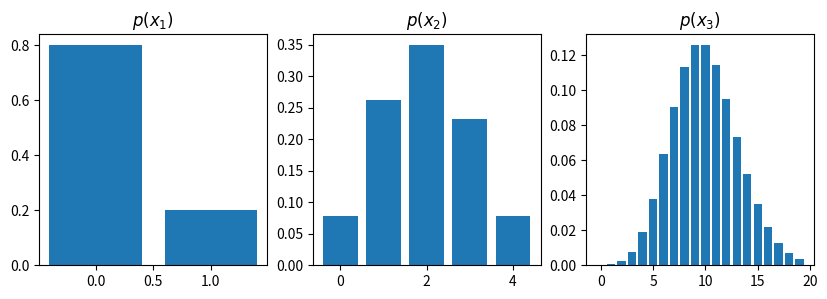

Write Python code to recreate this figure.
import numpy as np
from scipy.special import logsumexp
import scipy.stats as stats
import matplotlib.pyplot as plt


class SumProductUndirectedChain:
    def __init__(self, psis_single_log, psis_double_log):
        """Initialize the undirected chain.
        Args:
            - psis_single_log: list of N np.array (node potential)
            - psis_double_log: list of N-1 np.array (edge potential)
        """
        self.psis_single_log = psis_single_log
        self.psis_double_log = psis_double_log
        self.mu_asc = []
        self.mu_desc = []
        self._Z = None
        self.propagated = False

    def __len__(self):
        return len(self.psis_single_log)

    def propagate(self):
        # Ascending messages
        mu_asc = 0
        self.mu_asc.append(np.zeros_like(self.psis_single_log[0]))
        for i in range(len(self) - 1):
            msg_single = mu_asc + self.psis_single_log[i]
            msg_double = self.psis_double_log[i].T
            mu_asc = logsumexp(msg_single + msg_double, axis=1)
            self.mu_asc.append(mu_asc)

        # Descending messages
        mu_desc = 0
        self.mu_desc.append(np.zeros_like(self.psis_single_log[-1]))
        for i in range(len(self) - 1, 0, -1):
            msg_single = mu_desc + self.psis_single_log[i]
            msg_double = self.psis_double_log[i - 1]
            mu_desc = logsumexp(msg_single + msg_double, axis=1)
            self.mu_desc.append(mu_desc)
        self.mu_desc.reverse()

        self.propagated = True

    def marginalize(self, idx):
        assert self.propagated, "Call propagate before marginalizing"
        # Compute un-normalized log probs
        log_probs = self.psis_single_log[idx] + self.mu_asc[idx] + self.mu_desc[idx]

        # Get back from log scale
        probs = np.exp(log_probs)

        # Normalize
        self._Z = np.sum(probs)
        probs /= self._Z

        return probs

    @property
    def Z(self):
        assert self.propagated, "Call propagate before normalization"
        if self._Z is None:
            self.marginalize(0)
        return self._Z


if __name__ == "__main__":
    # Test the sum product algorithm on independant Bernouilli distributions
    # Dimensions of each distribution
    n1, n2, n3 = 2, 5, 20

    # Bernouilli (unormalized)
    psi1 = np.array([4.0, 1.0])

    # Binomial (unormalized)
    psi2 = 5.0 * stats.binom.pmf(np.arange(n2), 5, 0.4)

    # Poisson (unormalized)
    psi3 = 4.0 * stats.poisson.pmf(np.arange(n3), 10.0)

    psis_single = [psi1, psi2, psi3]

    # No iteraction
    psis_double = [
        np.ones((n1, n2)),
        np.ones((n2, n3)),
    ]

    psis_single_log = [np.log(p) for p in psis_single]
    psis_double_log = [np.log(p) for p in psis_double]

    chain = SumProductUndirectedChain(psis_single_log, psis_double_log)
    chain.propagate()
    chain.marginalize(0)

    print("Partition function: Z =", chain.Z)

    # Some plots
    fig, axes = plt.subplots(1, 3, figsize=(10, 3))

    for i in range(len(chain)):
        p = chain.marginalize(i)
        x = np.arange(len(p))
        axes[i].bar(x, p)
        axes[i].set_title("$p(x_{})$".format(i + 1))

    plt.show()
